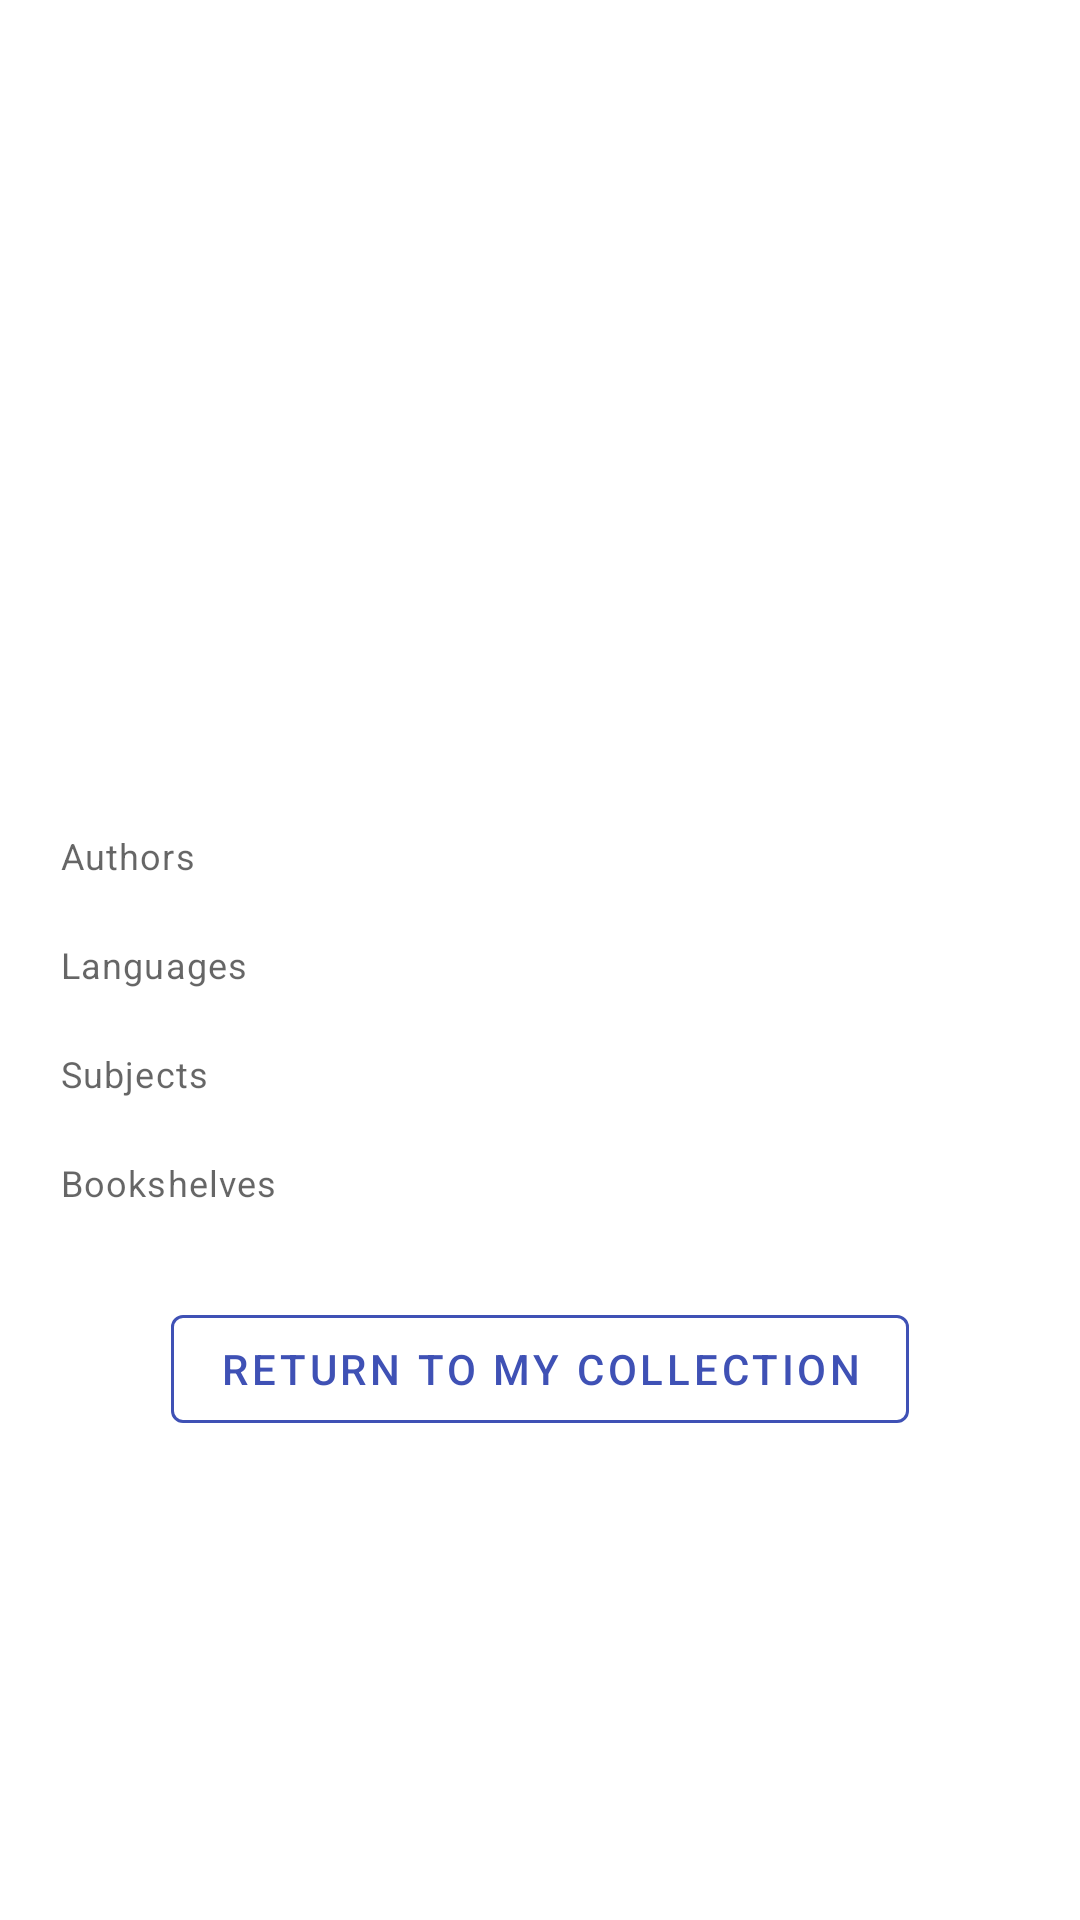

Layout XML and referenced resources for this Android screen:
<!-- AndroidManifest.xml: application theme Theme.TestingExamples -->
<!-- res/layout/fragment_book_detail.xml -->
<?xml version="1.0" encoding="utf-8"?>
<ScrollView xmlns:android="http://schemas.android.com/apk/res/android"
    xmlns:app="http://schemas.android.com/apk/res-auto"
    xmlns:tools="http://schemas.android.com/tools"
    android:layout_width="match_parent"
    android:layout_height="match_parent"
    android:fillViewport="true"
    tools:context=".ui.hilt.books.fragment.BookDetailFragment">

    <LinearLayout
        android:layout_width="match_parent"
        android:layout_height="wrap_content"
        android:orientation="vertical"
        android:padding="20dp">

        <ImageView
            android:layout_width="match_parent"
            android:layout_height="200dp"
            android:contentDescription="@null"
            android:importantForAccessibility="2"
            android:src="@drawable/ic_book_open"
            app:tint="@color/primary" />

        <TextView
            android:id="@+id/title"
            android:layout_width="match_parent"
            android:layout_height="wrap_content"
            android:layout_marginBottom="20dp"
            android:textAlignment="center"
            android:textAppearance="@style/TextAppearance.MaterialComponents.Headline6"
            android:textStyle="bold"
            tools:text="A Teaspoon of Earth and Sea" />

        <TextView
            android:layout_width="match_parent"
            android:layout_height="wrap_content"
            android:layout_marginVertical="10dp"
            android:text="@string/authors"
            android:textAppearance="@style/TextAppearance.MaterialComponents.Caption" />

        <LinearLayout
            android:id="@+id/authors"
            android:layout_width="match_parent"
            android:layout_height="wrap_content"
            android:orientation="vertical" />

        <TextView
            android:layout_width="match_parent"
            android:layout_height="wrap_content"
            android:layout_marginVertical="10dp"
            android:text="@string/languages"
            android:textAppearance="@style/TextAppearance.MaterialComponents.Caption" />

        <LinearLayout
            android:id="@+id/languages"
            android:layout_width="match_parent"
            android:layout_height="wrap_content"
            android:orientation="vertical" />

        <TextView
            android:layout_width="match_parent"
            android:layout_height="wrap_content"
            android:layout_marginVertical="10dp"
            android:text="@string/subjects"
            android:textAppearance="@style/TextAppearance.MaterialComponents.Caption" />

        <LinearLayout
            android:id="@+id/subjects"
            android:layout_width="match_parent"
            android:layout_height="wrap_content"
            android:orientation="vertical" />

        <TextView
            android:layout_width="match_parent"
            android:layout_height="wrap_content"
            android:layout_marginVertical="10dp"
            android:text="@string/bookshelves"
            android:textAppearance="@style/TextAppearance.MaterialComponents.Caption" />

        <LinearLayout
            android:id="@+id/bookshelves"
            android:layout_width="match_parent"
            android:layout_height="wrap_content"
            android:orientation="vertical" />

        <com.google.android.material.button.MaterialButton
            android:id="@+id/return_to_collection"
            style="@style/Widget.MaterialComponents.Button.OutlinedButton"
            android:layout_width="wrap_content"
            android:layout_height="wrap_content"
            android:layout_gravity="center_horizontal"
            android:layout_marginTop="20dp"
            android:text="@string/return_to_collection"
            app:strokeColor="@color/primary" />
    </LinearLayout>
</ScrollView>
<!-- resources referenced by this layout -->
<resources>
  <color name="primary">#3F51B5</color>
  <string name="authors">Authors</string>
  <string name="bookshelves">Bookshelves</string>
  <string name="languages">Languages</string>
  <string name="return_to_collection">Return to my collection</string>
  <string name="subjects">Subjects</string>
  <style name="Theme.TestingExamples" parent="Theme.MaterialComponents.DayNight.NoActionBar">
          <item name="colorPrimary">@color/primary</item>
          <item name="colorPrimaryVariant">@color/primaryDark</item>
          <item name="colorOnPrimary">@color/white</item>
  
          <item name="colorSecondary">@color/secondary</item>
          <item name="colorSecondaryVariant">@color/secondaryDark</item>
          <item name="colorOnSecondary">@color/black</item>
  
          <item name="android:statusBarColor" tools:targetApi="l">?attr/colorPrimaryVariant</item>
  
          <item name="materialCardViewStyle">@style/Widget.TestingExamples.ColoredCard</item>
      </style>
  <color name="primaryDark">#303F9F</color>
  <color name="white">#FFFFFFFF</color>
  <color name="secondary">#FFEB3B</color>
  <color name="secondaryDark">#FBC02D</color>
  <color name="black">#FF000000</color>
  <style name="Widget.TestingExamples.ColoredCard" parent="Widget.MaterialComponents.CardView">
          <item name="cardBackgroundColor">@color/primaryLight</item>
      </style>
  <color name="primaryLight">#9FA8DA</color>
</resources>
